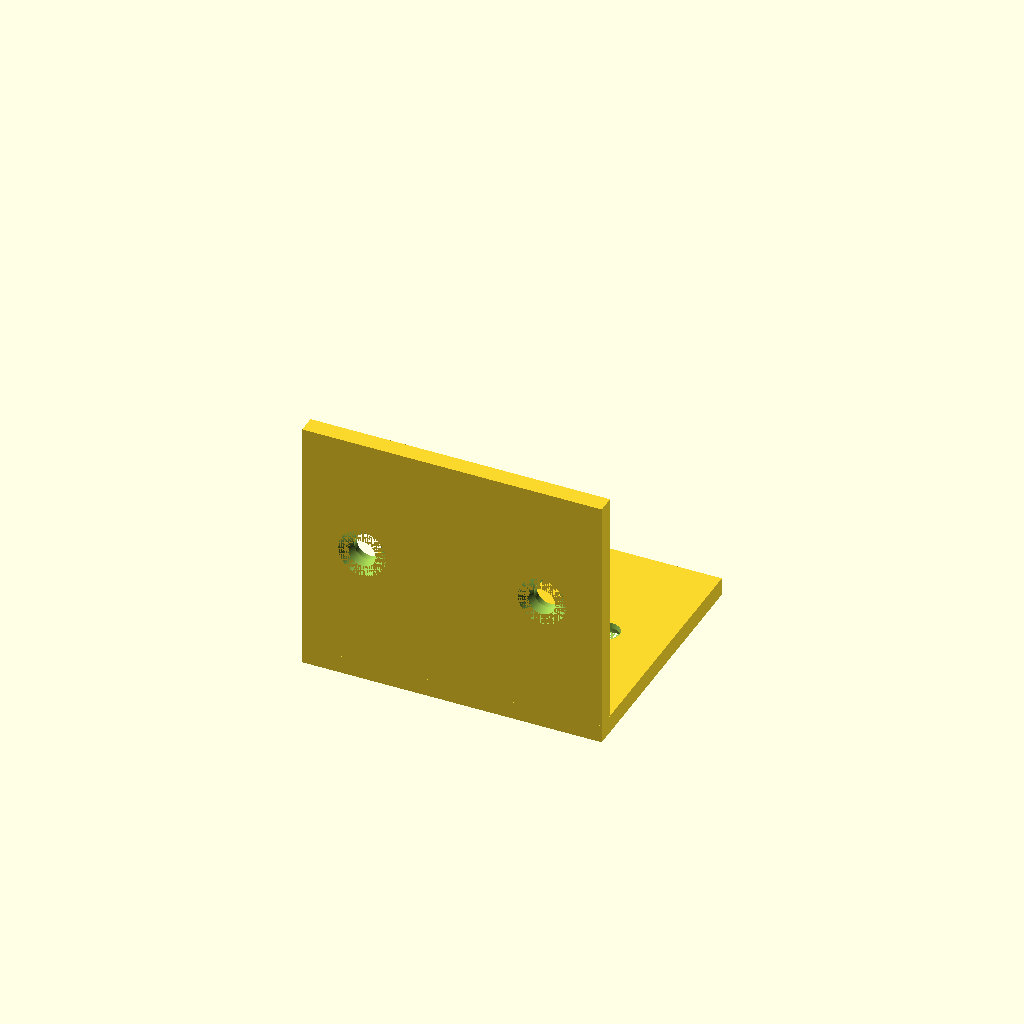
Cell 1: the model at its default parameters.
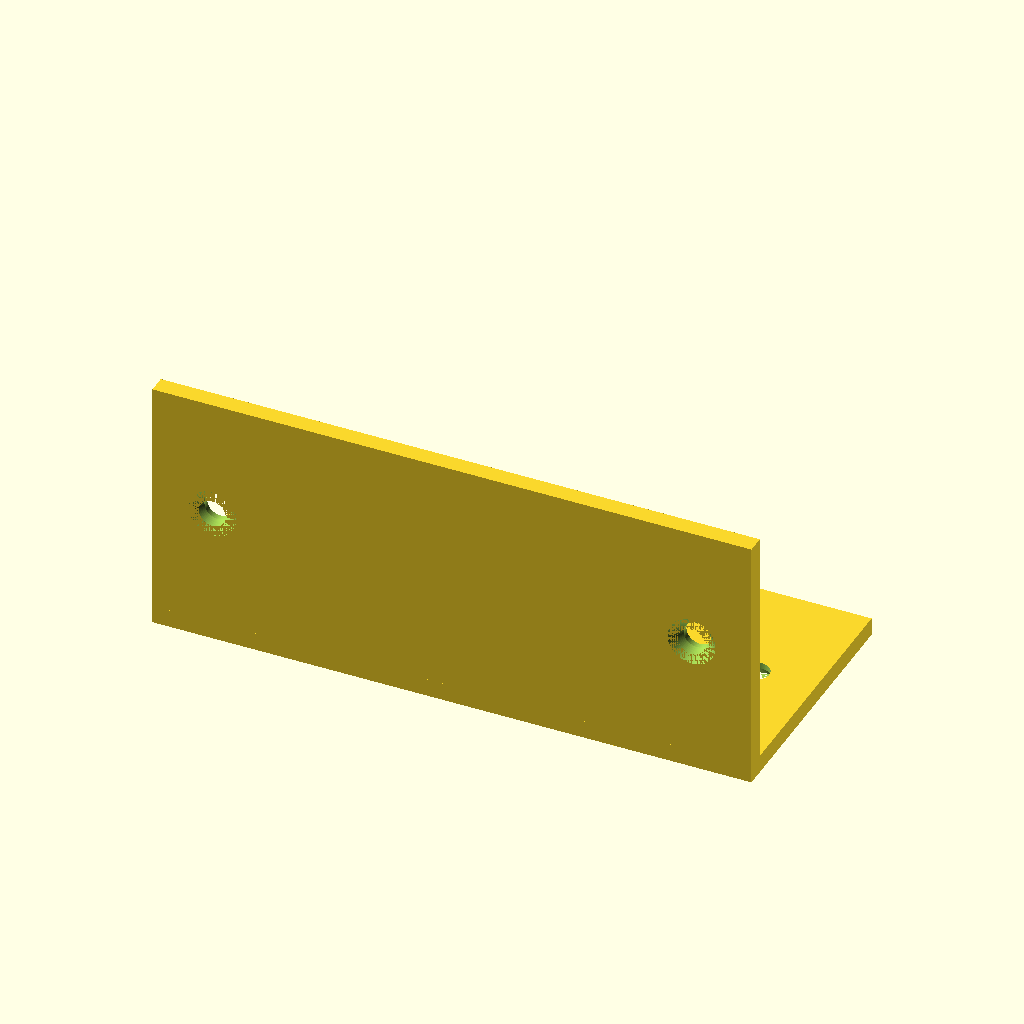
Cell 2: width = 100 (everything else at default).
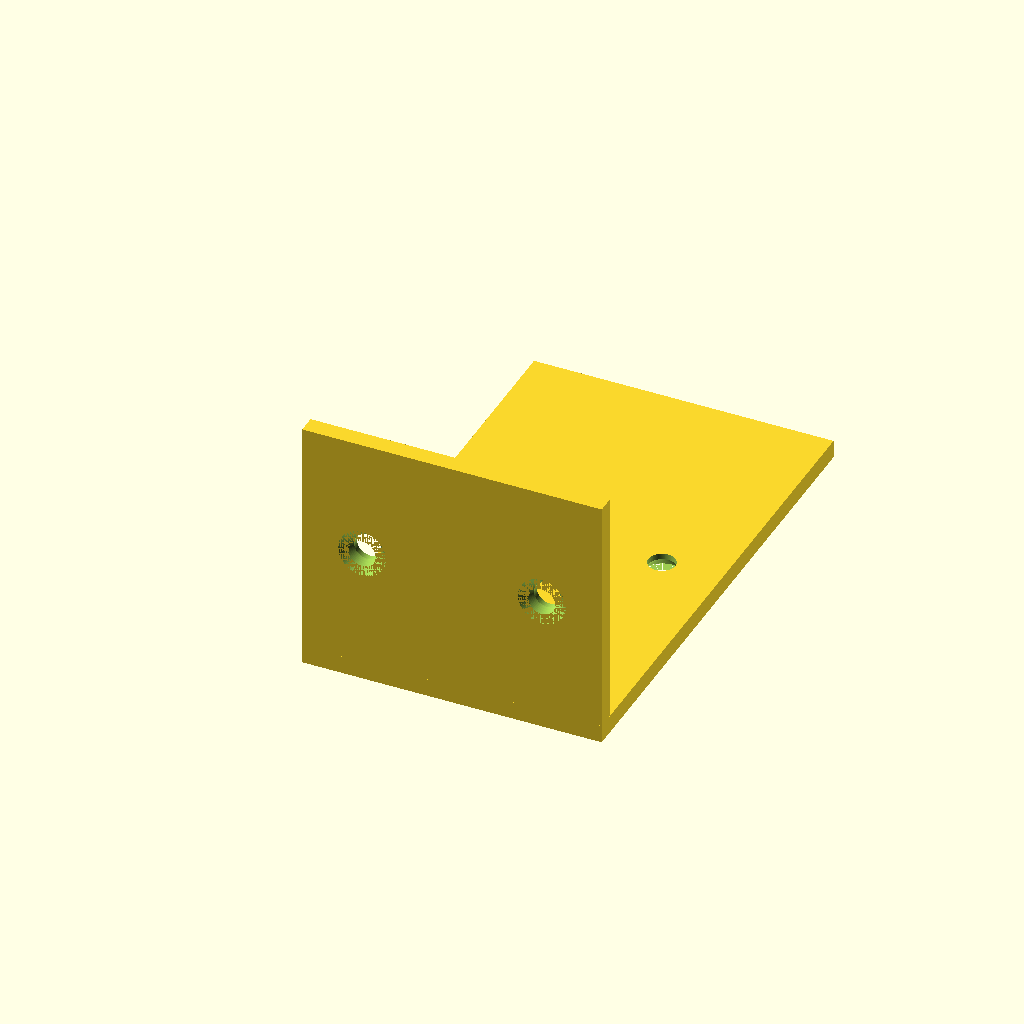
Cell 3 — depth set to 80, the other parameters unchanged.
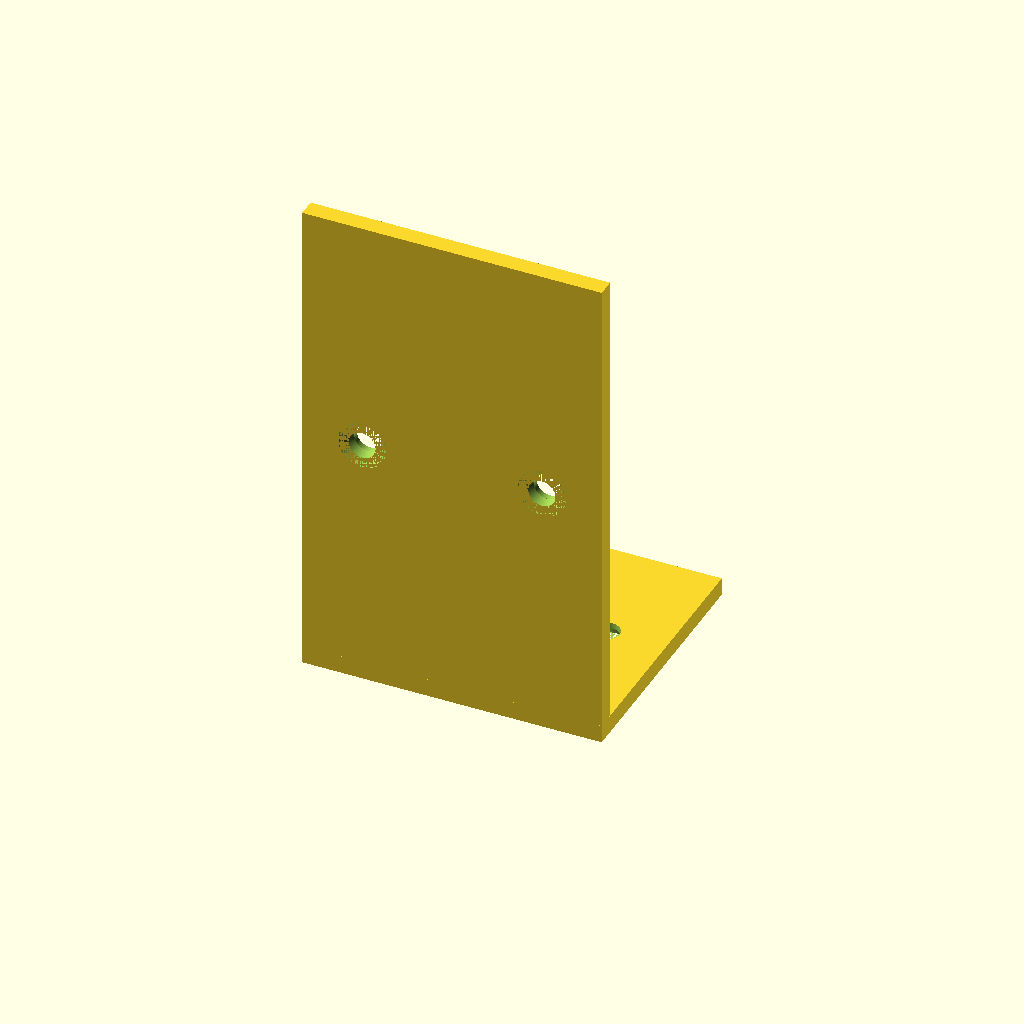
Cell 4 — height set to 80, the other parameters unchanged.
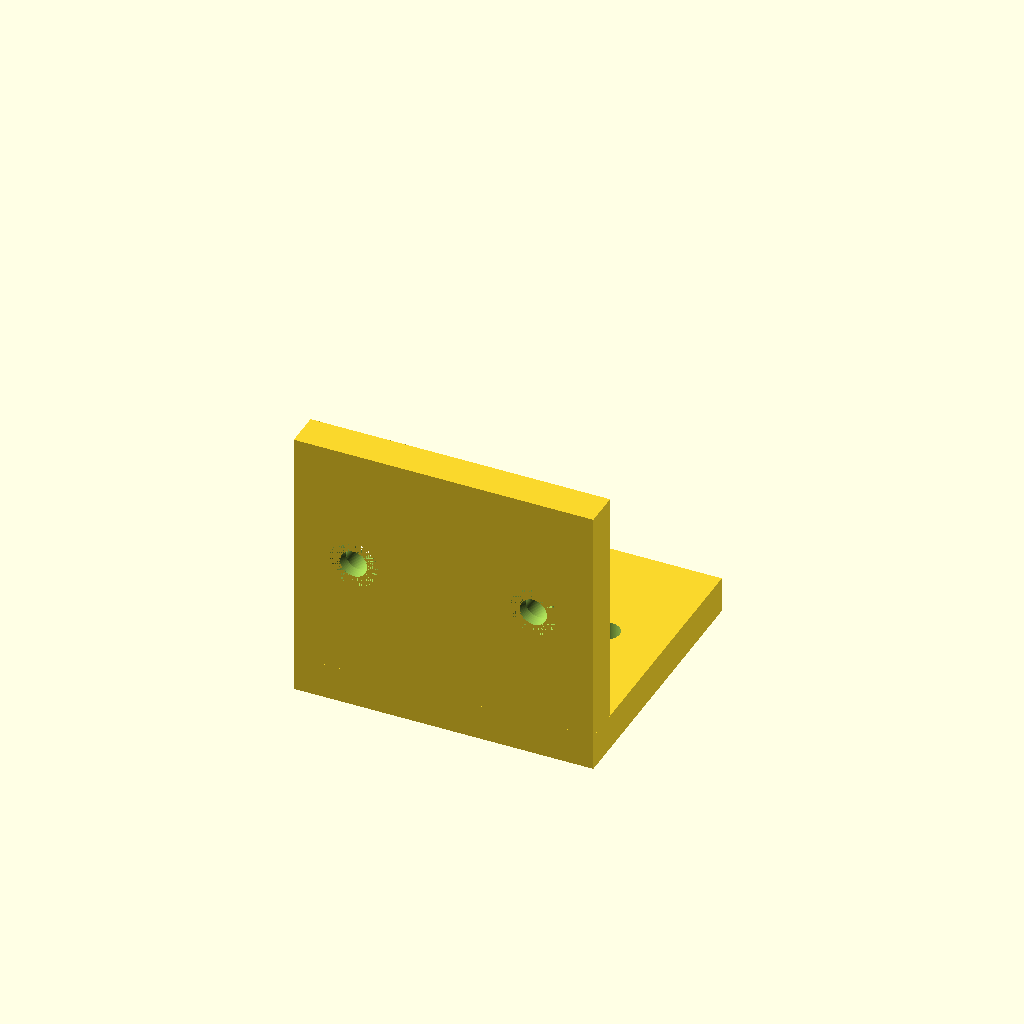
Cell 5: the same model with thickness = 6.
All cells are drawn from one camera (rotation 55°, 0°, 25°, orthographic, colour scheme Cornfield), so only the parameter changes between them.
OpenSCAD source file results/tier-2-l-bracket/bare-high_gpt-5.5-3758e8f20b97-2026-04-28T18-54-52-223Z/final.scad:
$fn = 96;

width = 50;
depth = 40;
height = 40;
thickness = 3;

hole_d = 4.5;
countersink_d = 8;
countersink_depth = 2;

edge_offset = 10;
eps = 0.01;

hole_x_positions = [
    -width / 2 + edge_offset,
     width / 2 - edge_offset
];

module horizontal_countersunk_hole(x, y) {
    translate([x, y, -thickness - eps])
        cylinder(d = hole_d, h = thickness + 2 * eps);

    translate([x, y, -thickness])
        cylinder(d1 = countersink_d, d2 = hole_d, h = countersink_depth + eps);
}

module vertical_countersunk_hole(x, z) {
    translate([x, -thickness - eps, z])
        rotate([-90, 0, 0])
            cylinder(d = hole_d, h = thickness + 2 * eps);

    translate([x, -thickness, z])
        rotate([-90, 0, 0])
            cylinder(d1 = countersink_d, d2 = hole_d, h = countersink_depth + eps);
}

difference() {
    union() {
        translate([-width / 2, 0, -thickness])
            cube([width, depth, thickness]);

        translate([-width / 2, -thickness, 0])
            cube([width, thickness, height]);

        translate([-width / 2, -thickness, -thickness])
            cube([width, thickness, thickness]);
    }

    for (x = hole_x_positions) {
        horizontal_countersunk_hole(x, depth / 2);
        vertical_countersunk_hole(x, height / 2);
    }
}
Parameter table extracted from the source (name, type, default, range or options):
width: number, default 50
depth: number, default 40
height: number, default 40
thickness: number, default 3
hole_d: number, default 4.5
countersink_d: number, default 8
countersink_depth: number, default 2
edge_offset: number, default 10
eps: number, default 0.01
